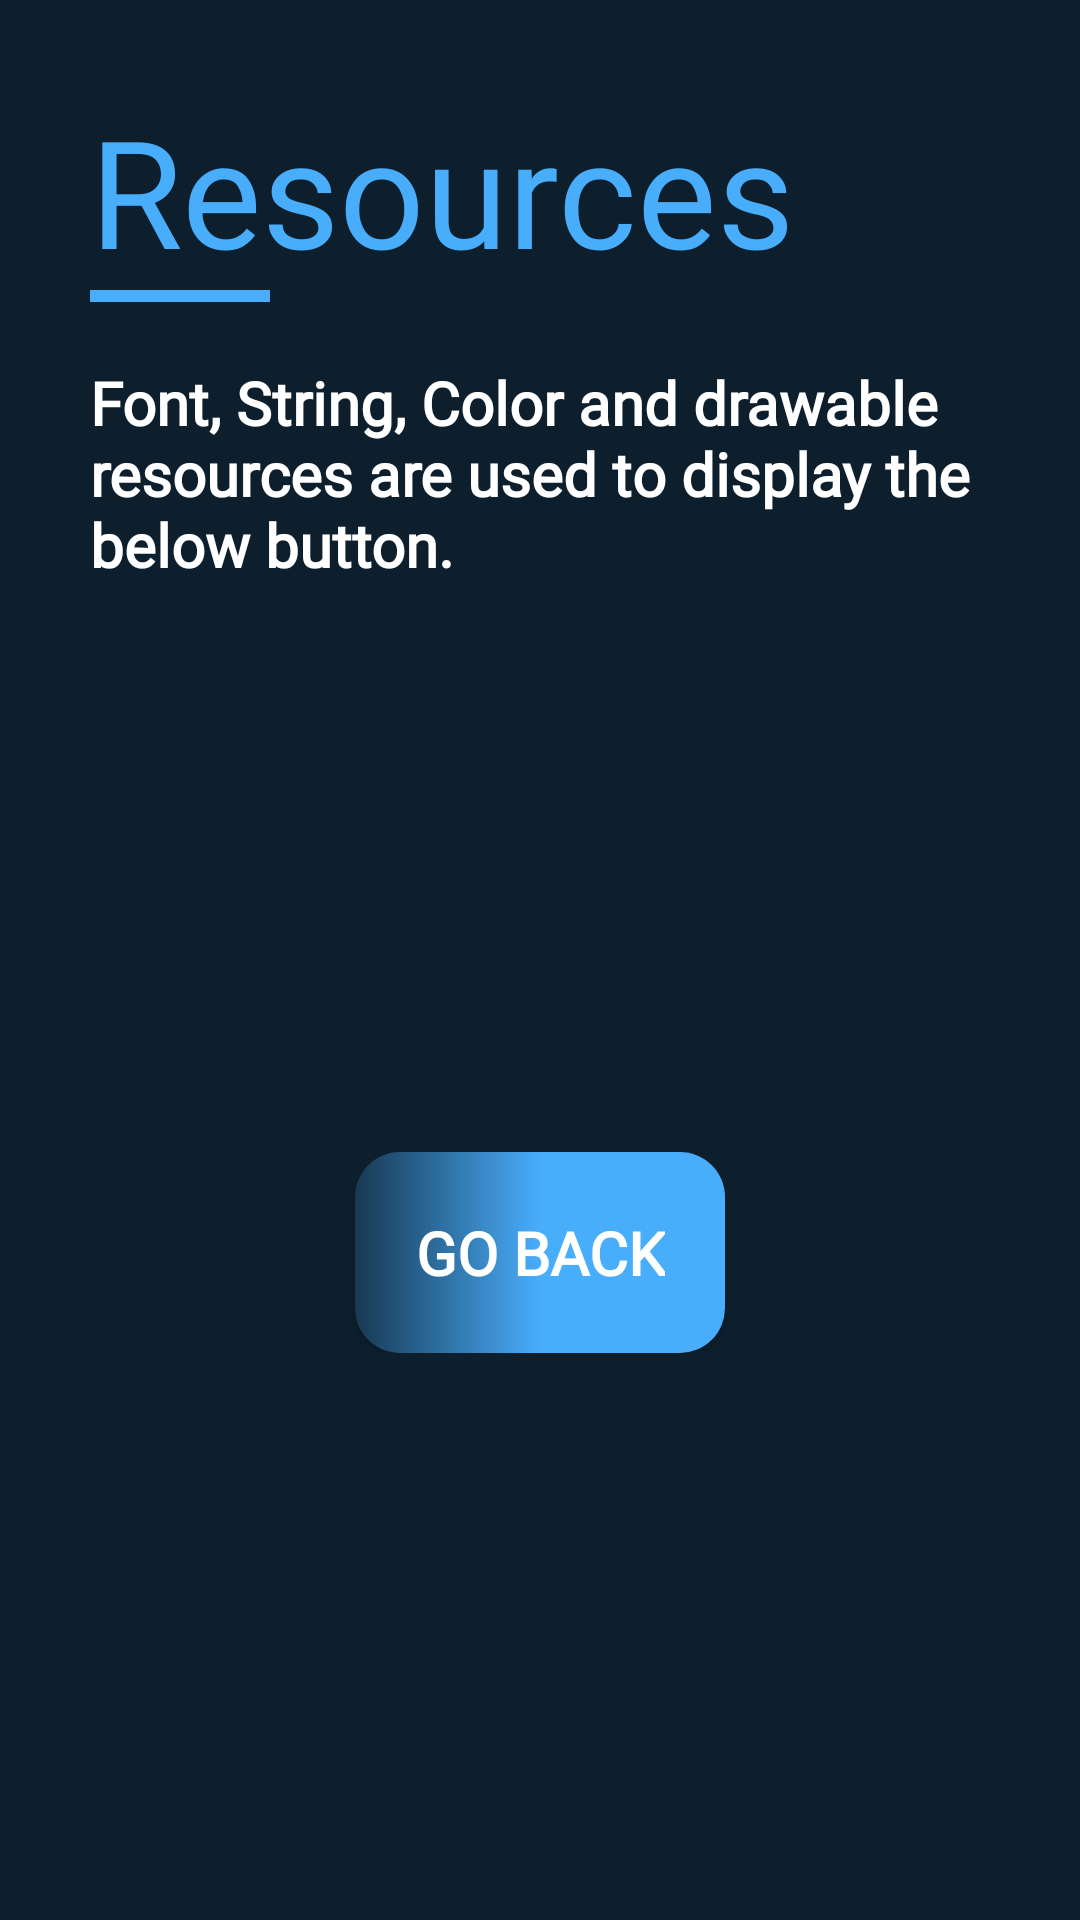

The Android layout XML behind this screen, and the referenced resources:
<!-- AndroidManifest.xml: application theme AppTheme -->
<!-- res/layout/activity_resources.xml -->
<?xml version="1.0" encoding="utf-8"?>
<androidx.constraintlayout.widget.ConstraintLayout xmlns:android="http://schemas.android.com/apk/res/android"
    xmlns:app="http://schemas.android.com/apk/res-auto"
    xmlns:tools="http://schemas.android.com/tools"
    android:layout_width="match_parent"
    android:layout_height="match_parent"
    android:background="@color/darkgunmetal"
    tools:context=".resources">

    <LinearLayout

        android:id="@+id/linearLayout"
        android:layout_width="match_parent"
        android:layout_height="wrap_content"
        android:layout_margin="10dp"
        android:orientation="vertical"
        app:layout_constraintEnd_toEndOf="parent"
        app:layout_constraintStart_toStartOf="parent"
        app:layout_constraintTop_toTopOf="parent">

        <TextView
            android:id="@+id/title"
            android:layout_width="match_parent"
            android:layout_height="wrap_content"
            android:fontFamily="@font/poppins_semibold"
            android:paddingLeft="20dp"
            android:paddingTop="20dp"
            android:paddingRight="20dp"
            android:paddingBottom="0dp"
            android:text="Resources"
            android:textAlignment="textStart"
            android:textColor="@color/lightestgunmetal"
            android:textSize="50sp"
            app:layout_constraintEnd_toEndOf="parent"
            app:layout_constraintStart_toStartOf="parent"
            app:layout_constraintTop_toTopOf="parent" />


        <TextView
            android:id="@+id/textView3"
            android:layout_width="60dp"
            android:layout_height="4dp"
            android:layout_marginLeft="20dp"
            android:background="@color/lightestgunmetal"
            android:padding="0dp" />

        <TextView
            android:id="@+id/volley_tv"
            android:layout_width="match_parent"
            android:layout_height="wrap_content"
            android:fontFamily="@font/poppins"
            android:paddingLeft="20dp"
            android:paddingTop="20dp"
            android:paddingRight="20dp"
            android:paddingBottom="0dp"
            android:text="Font, String, Color and drawable resources are used to display the below button."
            android:textColor="#ffffff"
            android:textFontWeight="600"
            android:textSize="20sp" />
    </LinearLayout>

    <LinearLayout
        android:layout_width="match_parent"
        android:layout_height="wrap_content"
        app:layout_constraintBottom_toBottomOf="parent"
        app:layout_constraintEnd_toEndOf="parent"
        app:layout_constraintStart_toStartOf="parent"
        app:layout_constraintTop_toBottomOf="@+id/linearLayout"
        android:gravity="center"
        >


        <Button
            android:id="@+id/resourceTextView2"
            android:layout_width="wrap_content"
            android:layout_height="wrap_content"
            android:background="@drawable/rectangle"
            android:fontFamily="@font/poppins"
            android:shadowColor="@color/lightestgunmetal"
            android:text="Go Back"
            android:textAlignment="center"
            android:textColor="#ffffff"
            android:textFontWeight="600"
            android:textSize="20sp" />

    </LinearLayout>



</androidx.constraintlayout.widget.ConstraintLayout>
<!-- resources referenced by this layout -->
<resources>
  <color name="darkgunmetal">#0d1f2d</color>
  <color name="lightestgunmetal">#48ADFB</color>
  <!-- drawable rectangle (drawable) -->
  <?xml version="1.0" encoding="utf-8"?>
  <shape android:shape="rectangle"
      xmlns:android="http://schemas.android.com/apk/res/android"
  
      >
      <gradient android:startColor="@color/lightgunmetal"
          android:centerColor="@color/lightestgunmetal"
          android:endColor="@color/lightestgunmetal"
          android:type="linear"
          android:angle="0"
          android:gradientRadius="360"
  
          ></gradient>
      <padding
          android:bottom="20dp"
          android:top="20dp"
          android:left="20dp"
          android:right="20dp"
  
          ></padding>
      <corners
          android:radius="15dp"></corners>
  
  
  
  
  
  </shape>
  <style name="AppTheme" parent="Theme.AppCompat.Light.NoActionBar">
          
          <item name="colorPrimary">@color/ube</item>
          <item name="colorPrimaryDark">@color/darkgunmetal</item>
          <item name="colorAccent">@color/lightgunmetal</item>
  
      </style>
  <color name="lightgunmetal">#183953</color>
  <color name="ube">#8b78d1</color>
</resources>
